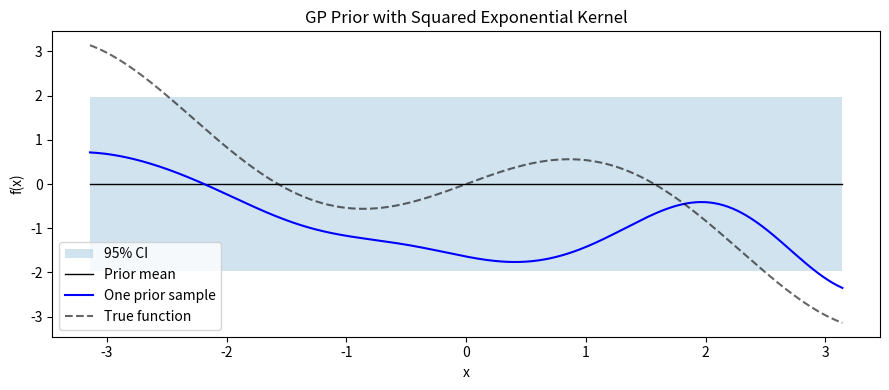

The script that saved this image:
import numpy as np
import matplotlib.pyplot as plt

# True function for reference
def f(x):
    return x * np.cos(x)

# Test points
X_test = np.linspace(-np.pi, np.pi, 500)[:, None]
y_true = f(X_test).ravel()

# Hyperparameters
sigma2 = 1.0
length_scale = 1.0

# RBF kernel
def rbf_kernel(x1, x2, length_scale, sigma2):
    dists = np.subtract.outer(x1[:, 0], x2[:, 0])**2
    return sigma2 * np.exp(-0.5 * dists / length_scale**2)

# GP prior: one sample draw
def gp_prior_one_draw(X_test, jitter=1e-10):
    K = rbf_kernel(X_test, X_test, length_scale, sigma2) + jitter * np.eye(len(X_test))
    sample = np.random.multivariate_normal(np.zeros(len(X_test)), K)  # (n_test,)
    std = np.sqrt(np.diag(K))  # (n_test,)
    return sample, std

np.random.seed(1)
prior_sample, std = gp_prior_one_draw(X_test)

x = X_test.ravel()

plt.figure(figsize=(9, 4))

# 95% prior CI around mean
plt.fill_between(x, -1.96*std, 1.96*std, alpha=0.2, label='95% CI')
plt.plot(x, np.zeros_like(x), 'k-', lw=1, label='Prior mean ')

# One prior sample
plt.plot(x, prior_sample, 'b-', lw=1.5, label='One prior sample')

# show true function as reference
plt.plot(x, y_true, 'k--', alpha=0.6, label='True function')

plt.title('GP Prior with Squared Exponential Kernel')
plt.xlabel('x')
plt.ylabel('f(x)')
plt.legend()
plt.grid(False)
plt.tight_layout()
plt.show()
